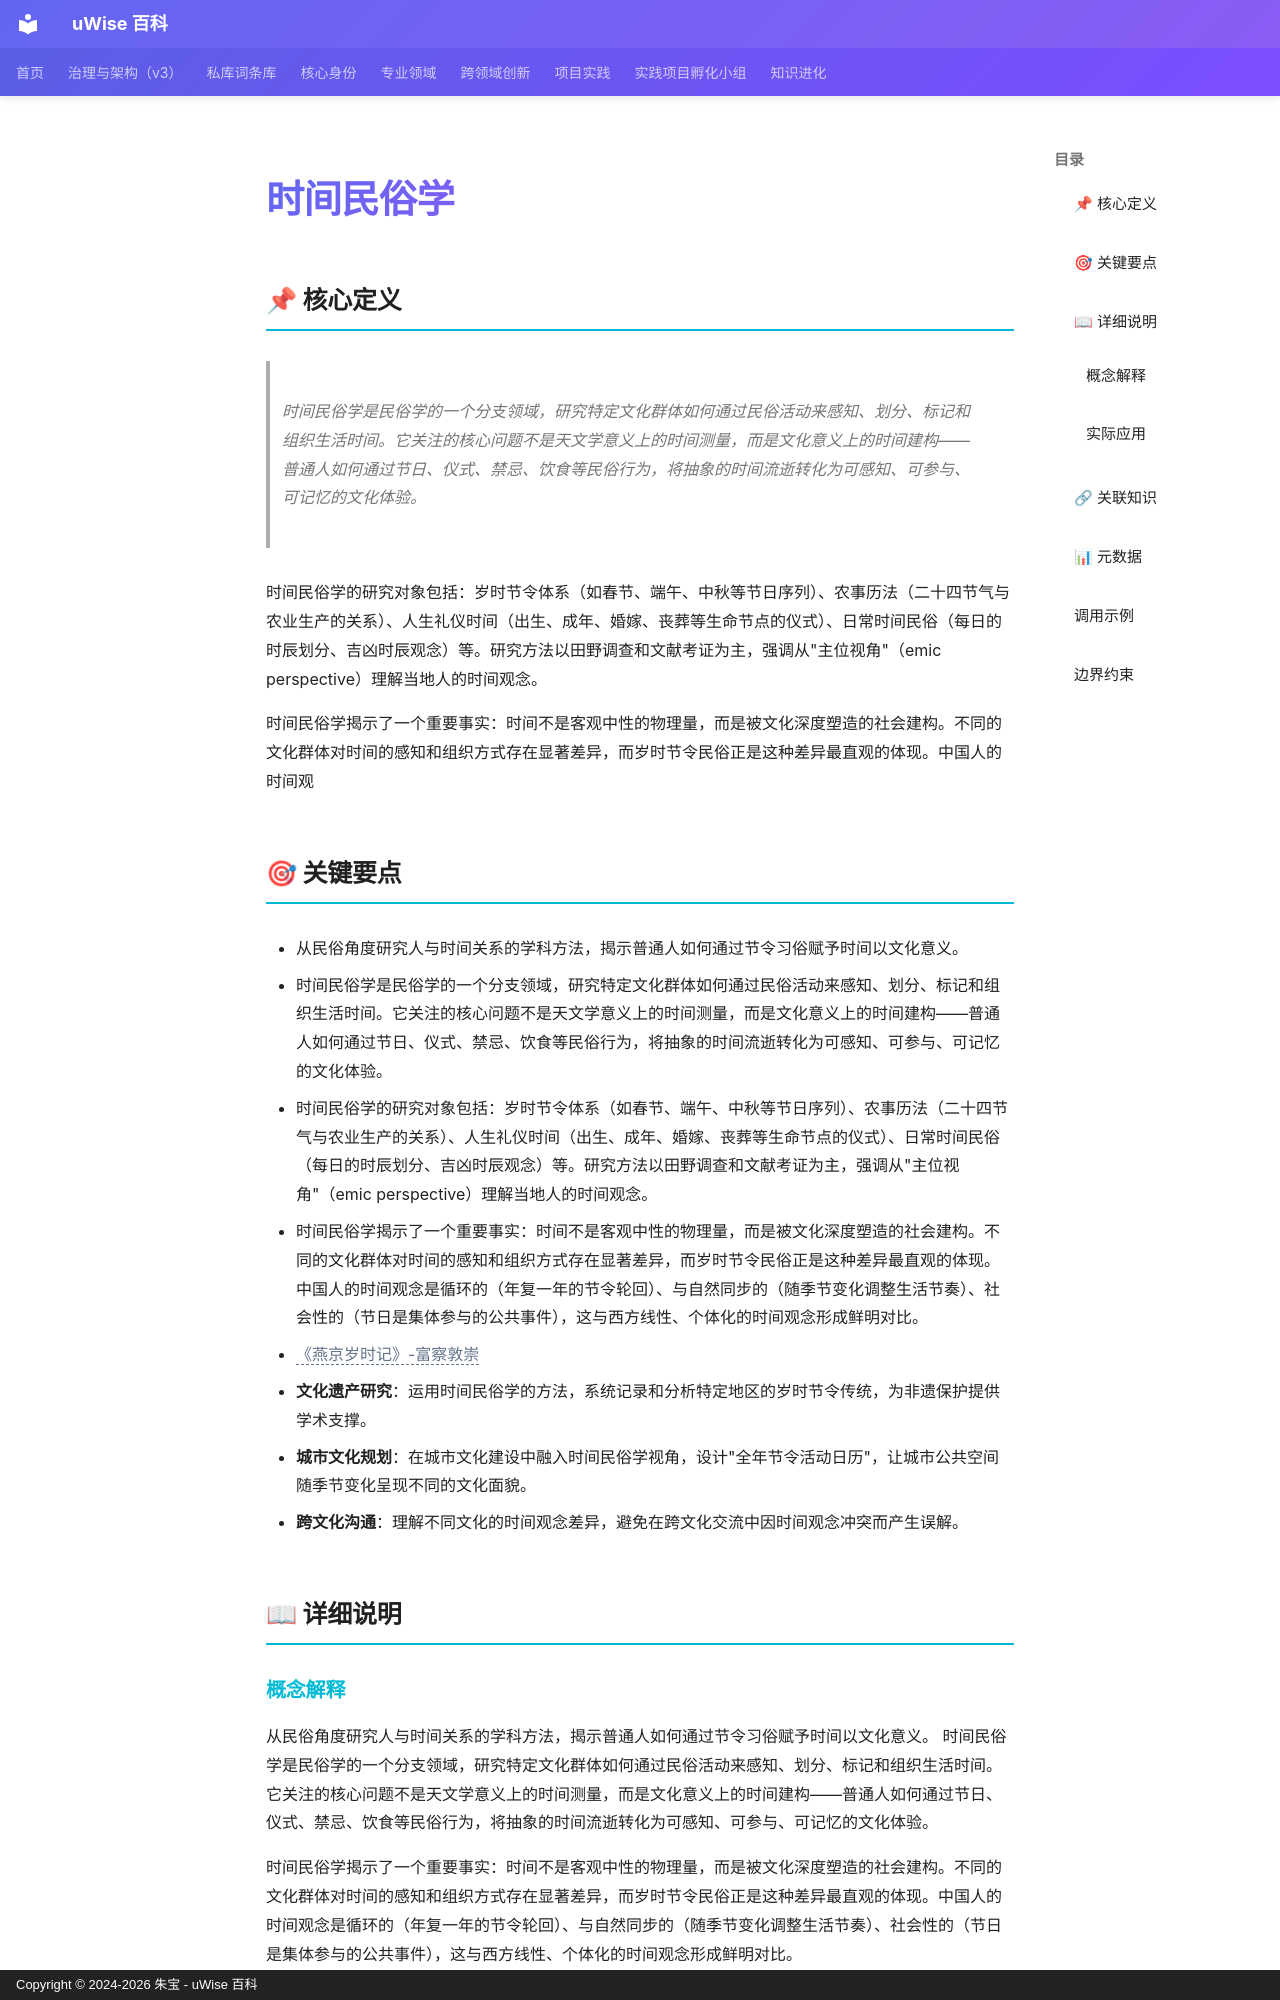

repository: zhubao315/uWise · page: vault-encyclopedia/md-28d70b7f/index.html · generator: mkdocs · copyright: Copyright © 2024-2026 朱宝 - uWise 百科

---
title: "时间民俗学"
description: "时间民俗学是民俗学的一个分支领域，研究特定文化群体如何通过民俗活动来感知、划分、标记和组织生活时间。它关注的核心问题不是天文学意义上的时间测量，而是文化意义上的时间建构——普通人如何通过节日、仪式、禁忌、饮食等民俗行为，将抽象的时间流逝转化为可感知、可参与、可记忆的文化体验。"
---

# 时间民俗学

## 📌 核心定义

> 时间民俗学是民俗学的一个分支领域，研究特定文化群体如何通过民俗活动来感知、划分、标记和组织生活时间。它关注的核心问题不是天文学意义上的时间测量，而是文化意义上的时间建构——普通人如何通过节日、仪式、禁忌、饮食等民俗行为，将抽象的时间流逝转化为可感知、可参与、可记忆的文化体验。

时间民俗学的研究对象包括：岁时节令体系（如春节、端午、中秋等节日序列）、农事历法（二十四节气与农业生产的关系）、人生礼仪时间（出生、成年、婚嫁、丧葬等生命节点的仪式）、日常时间民俗（每日的时辰划分、吉凶时辰观念）等。研究方法以田野调查和文献考证为主，强调从"主位视角"（emic perspective）理解当地人的时间观念。

时间民俗学揭示了一个重要事实：时间不是客观中性的物理量，而是被文化深度塑造的社会建构。不同的文化群体对时间的感知和组织方式存在显著差异，而岁时节令民俗正是这种差异最直观的体现。中国人的时间观

## 🎯 关键要点

- 从民俗角度研究人与时间关系的学科方法，揭示普通人如何通过节令习俗赋予时间以文化意义。
- 时间民俗学是民俗学的一个分支领域，研究特定文化群体如何通过民俗活动来感知、划分、标记和组织生活时间。它关注的核心问题不是天文学意义上的时间测量，而是文化意义上的时间建构——普通人如何通过节日、仪式、禁忌、饮食等民俗行为，将抽象的时间流逝转化为可感知、可参与、可记忆的文化体验。
- 时间民俗学的研究对象包括：岁时节令体系（如春节、端午、中秋等节日序列）、农事历法（二十四节气与农业生产的关系）、人生礼仪时间（出生、成年、婚嫁、丧葬等生命节点的仪式）、日常时间民俗（每日的时辰划分、吉凶时辰观念）等。研究方法以田野调查和文献考证为主，强调从"主位视角"（emic perspective）理解当地人的时间观念。
- 时间民俗学揭示了一个重要事实：时间不是客观中性的物理量，而是被文化深度塑造的社会建构。不同的文化群体对时间的感知和组织方式存在显著差异，而岁时节令民俗正是这种差异最直观的体现。中国人的时间观念是循环的（年复一年的节令轮回）、与自然同步的（随季节变化调整生活节奏）、社会性的（节日是集体参与的公共事件），这与西方线性、个体化的时间观念形成鲜明对比。
- <span class="uw-unresolved" data-target="《燕京岁时记》-富察敦崇" title="未解析的双链目标：《燕京岁时记》-富察敦崇">《燕京岁时记》-富察敦崇</span>
- **文化遗产研究**：运用时间民俗学的方法，系统记录和分析特定地区的岁时节令传统，为非遗保护提供学术支撑。
- **城市文化规划**：在城市文化建设中融入时间民俗学视角，设计"全年节令活动日历"，让城市公共空间随季节变化呈现不同的文化面貌。
- **跨文化沟通**：理解不同文化的时间观念差异，避免在跨文化交流中因时间观念冲突而产生误解。

## 📖 详细说明
